Photos from the image-classification dataset "yolo_classification" in the GitHub repository BahayHakobo/Computer_vision_palm_tree. Its 3 classes are: black beetle damage, healthy trees, red beetle damage.

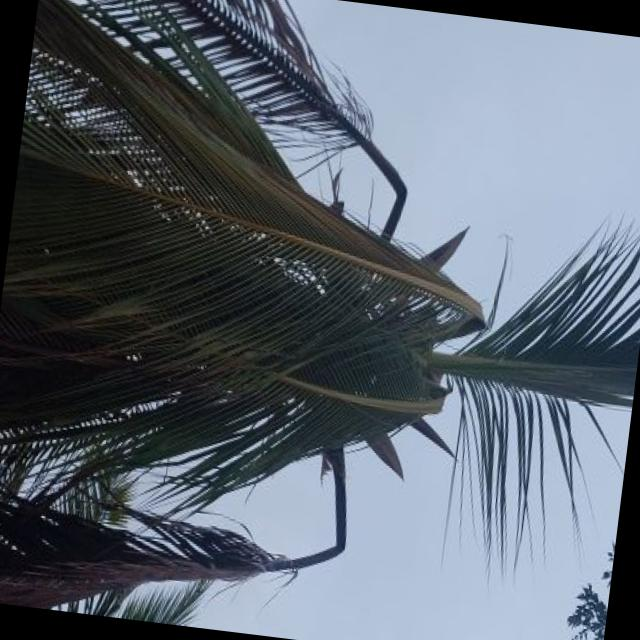
Label: red beetle damage

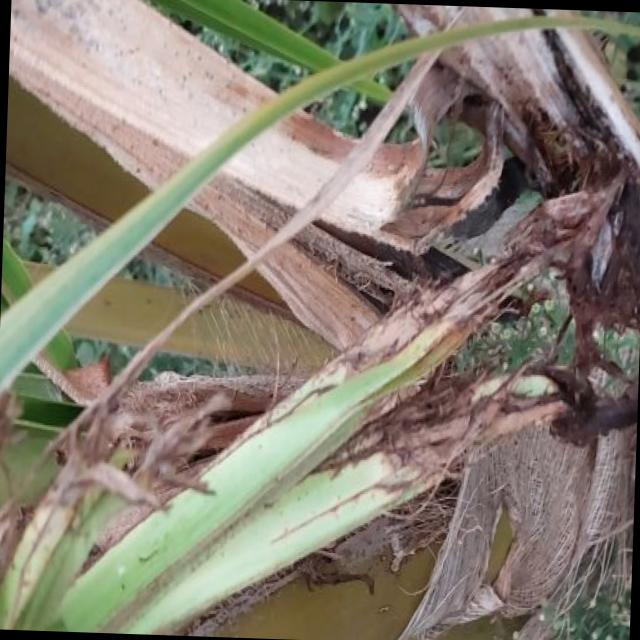
Label: black beetle damage

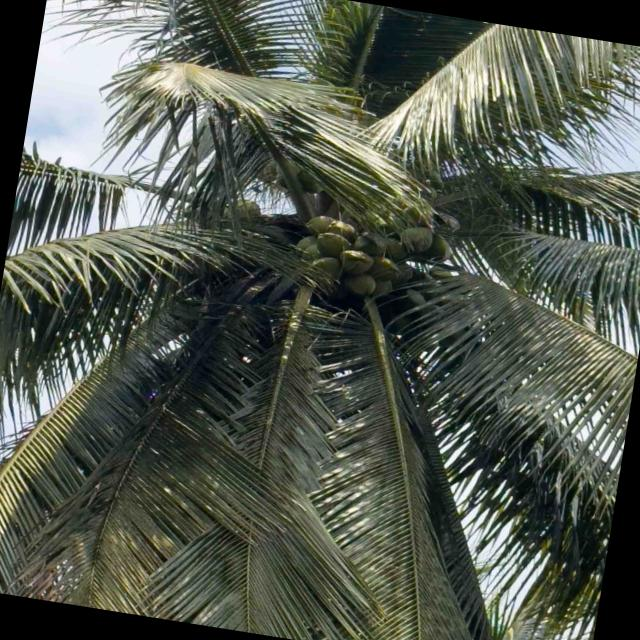
Label: healthy trees

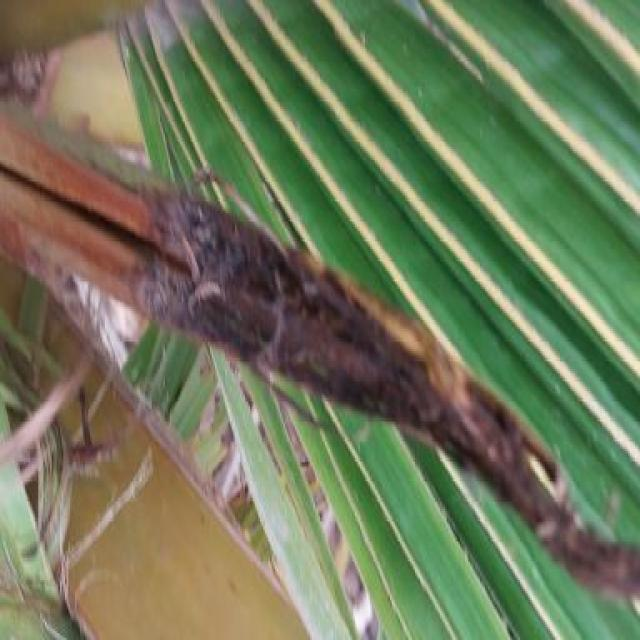
Label: black beetle damage

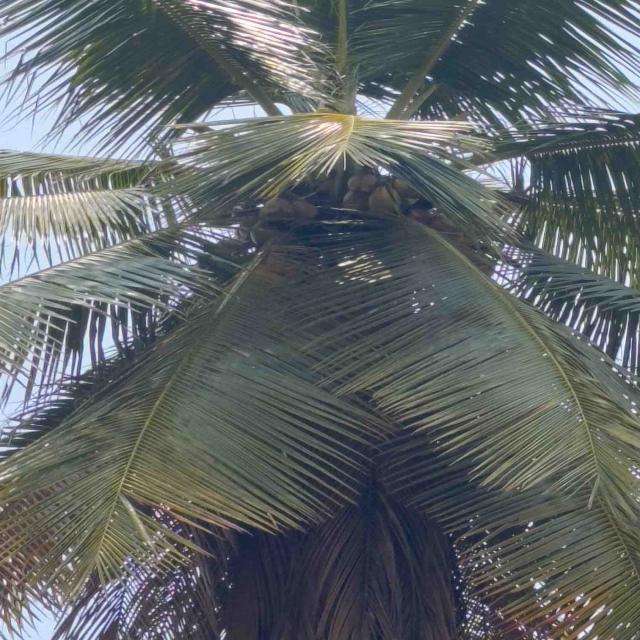
Label: healthy trees

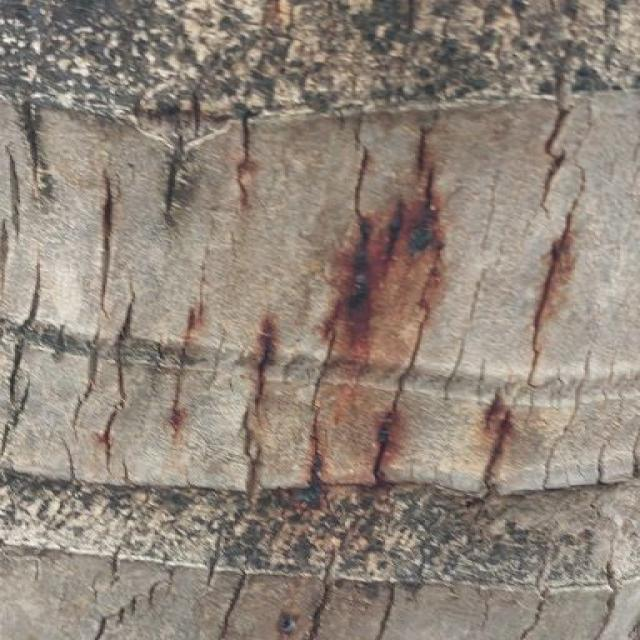
Label: red beetle damage
